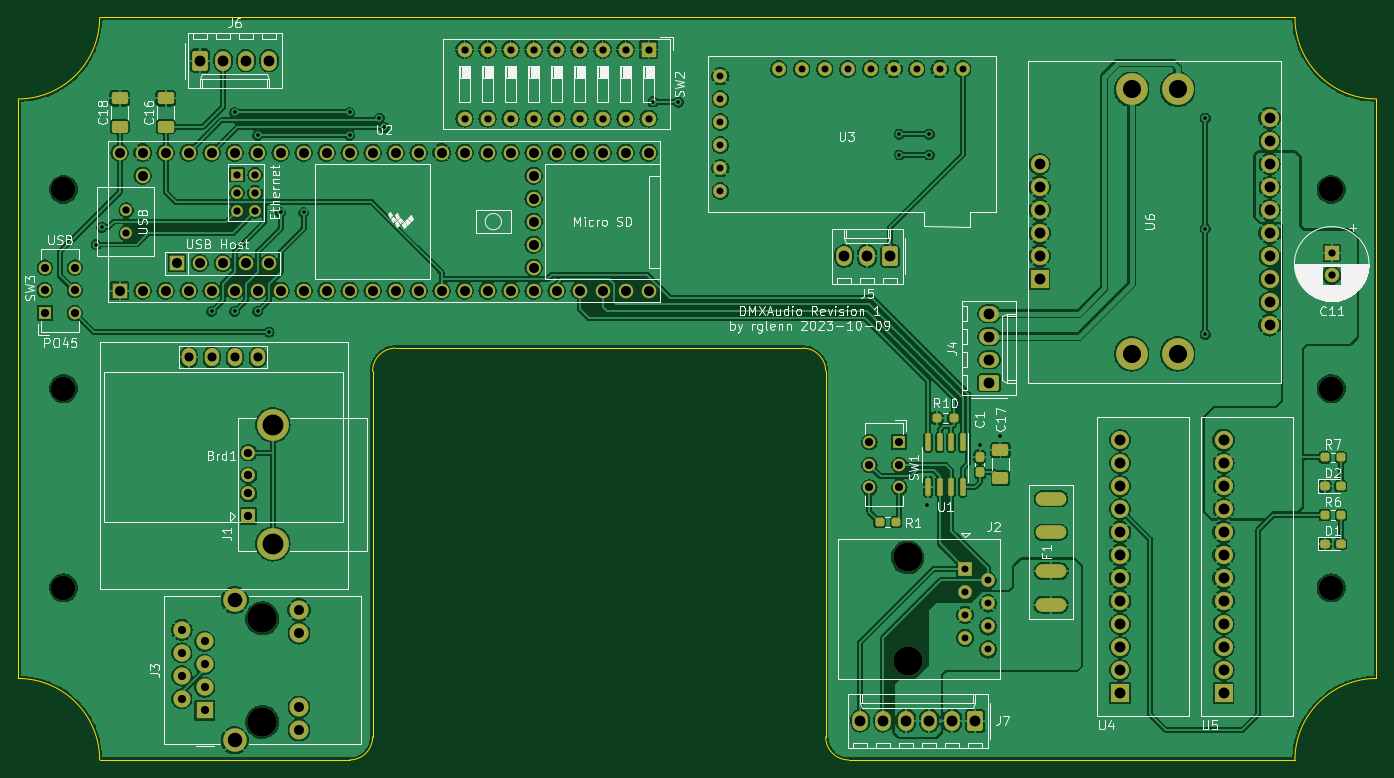
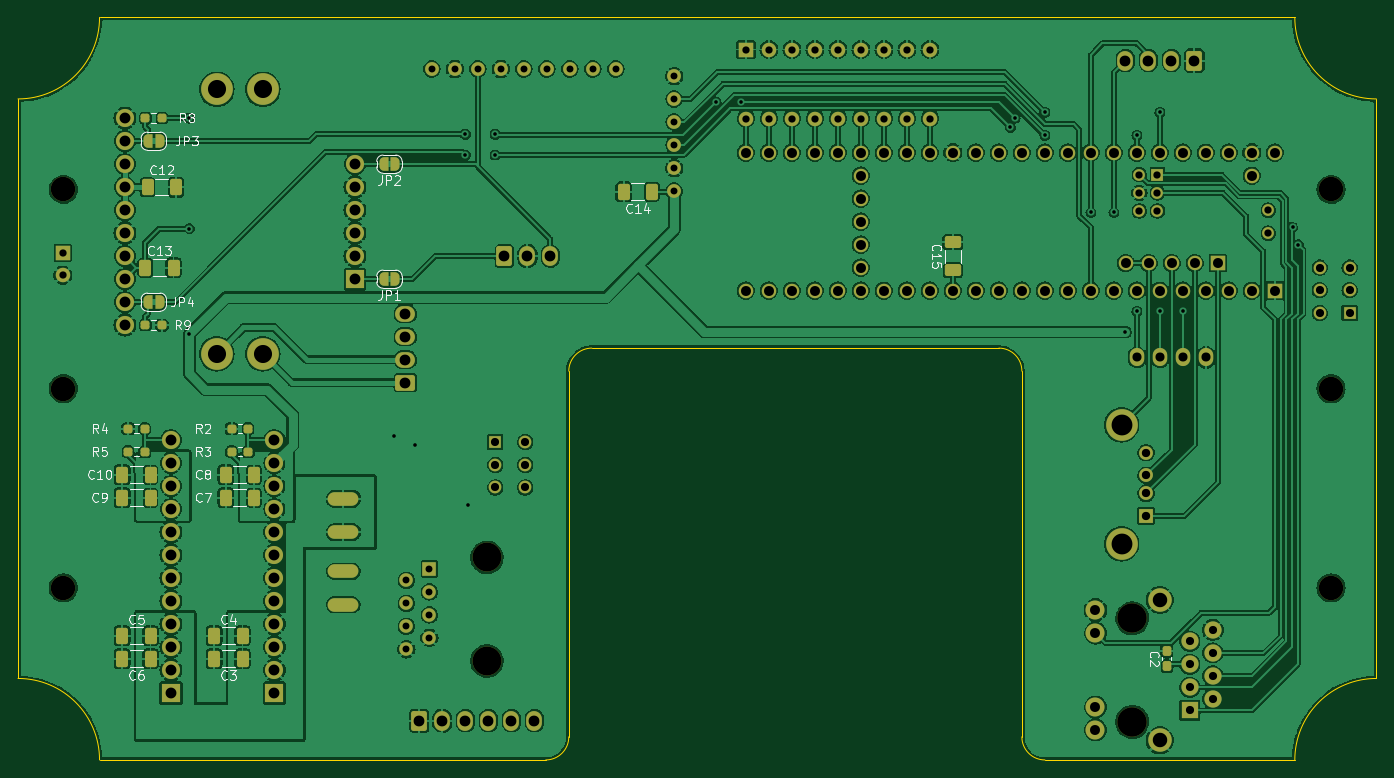
Circuit board: 10 layer files. Board 150.0 x 82.0 mm.
- bottom_copper: dmxaudio-B_Cu.gbl (523536 bytes)
- bottom_mask: dmxaudio-B_Mask.gbs (11341 bytes)
- paste: dmxaudio-B_Paste.gbp (2993 bytes)
- bottom_silk: dmxaudio-B_Silkscreen.gbo (48637 bytes)
- outline: dmxaudio-Edge_Cuts.gm1 (1501 bytes)
- top_copper: dmxaudio-F_Cu.gtl (492216 bytes)
- top_mask: dmxaudio-F_Mask.gts (9761 bytes)
- paste: dmxaudio-F_Paste.gtp (2587 bytes)
- top_silk: dmxaudio-F_Silkscreen.gto (106690 bytes)
- drill: dmxaudio.drl (4622 bytes)

=== bottom_copper: dmxaudio-B_Cu.gbl (523536 bytes, source omitted) ===
=== bottom_mask: dmxaudio-B_Mask.gbs (11341 bytes, source omitted) ===
=== paste: dmxaudio-B_Paste.gbp (2993 bytes, source withheld) ===
=== bottom_silk: dmxaudio-B_Silkscreen.gbo (48637 bytes, source omitted) ===
=== outline: dmxaudio-Edge_Cuts.gm1 ===
%TF.GenerationSoftware,KiCad,Pcbnew,7.0.7*%
%TF.CreationDate,2023-10-09T15:43:46-04:00*%
%TF.ProjectId,dmxaudio,646d7861-7564-4696-9f2e-6b696361645f,rev?*%
%TF.SameCoordinates,Original*%
%TF.FileFunction,Profile,NP*%
%FSLAX46Y46*%
G04 Gerber Fmt 4.6, Leading zero omitted, Abs format (unit mm)*
G04 Created by KiCad (PCBNEW 7.0.7) date 2023-10-09 15:43:46*
%MOMM*%
%LPD*%
G01*
G04 APERTURE LIST*
%TA.AperFunction,Profile*%
%ADD10C,0.100000*%
%TD*%
G04 APERTURE END LIST*
D10*
X74000000Y-142000000D02*
G75*
G03*
X65000000Y-133000000I-9000000J0D01*
G01*
X154178001Y-139446000D02*
G75*
G03*
X156718000Y-141999999I2546999J-7000D01*
G01*
X156718000Y-142000000D02*
X206000000Y-142000000D01*
X154178000Y-139446000D02*
X154178000Y-99060000D01*
X104140000Y-139446000D02*
X104140000Y-99060000D01*
X101600000Y-141999999D02*
G75*
G03*
X104139999Y-139446000I-7000J2546999D01*
G01*
X106680000Y-96520000D02*
G75*
G03*
X104140000Y-99060000I0J-2540000D01*
G01*
X215000000Y-133000000D02*
G75*
G03*
X206000000Y-142000000I0J-9000000D01*
G01*
X215000000Y-69000000D02*
X215000000Y-133000000D01*
X74000000Y-142000000D02*
X101600000Y-142000000D01*
X206000000Y-60000000D02*
G75*
G03*
X215000000Y-69000000I9000000J0D01*
G01*
X65000000Y-69000000D02*
X65000000Y-133000000D01*
X154178000Y-99060000D02*
G75*
G03*
X151638000Y-96520000I-2540000J0D01*
G01*
X206000000Y-60000000D02*
X74000000Y-60000000D01*
X65000000Y-69000000D02*
G75*
G03*
X74000000Y-60000000I0J9000000D01*
G01*
X106680000Y-96520000D02*
X151638000Y-96520000D01*
M02*

=== top_copper: dmxaudio-F_Cu.gtl (492216 bytes, source omitted) ===
=== top_mask: dmxaudio-F_Mask.gts (9761 bytes, source omitted) ===
=== paste: dmxaudio-F_Paste.gtp (2587 bytes, source withheld) ===
=== top_silk: dmxaudio-F_Silkscreen.gto (106690 bytes, source omitted) ===
=== drill: dmxaudio.drl ===
M48
; DRILL file {KiCad 7.0.7} date Mon 09 Oct 2023 04:04:33 PM EDT
; FORMAT={-:-/ absolute / inch / decimal}
; #@! TF.CreationDate,2023-10-09T16:04:33-04:00
; #@! TF.GenerationSoftware,Kicad,Pcbnew,7.0.7
; #@! TF.FileFunction,MixedPlating,1,2
FMAT,2
INCH
; #@! TA.AperFunction,Plated,PTH,ViaDrill
T1C0.0157
; #@! TA.AperFunction,Plated,PTH,ComponentDrill
T2C0.0236
; #@! TA.AperFunction,Plated,PTH,ComponentDrill
T3C0.0299
; #@! TA.AperFunction,Plated,PTH,ComponentDrill
T4C0.0300
; #@! TA.AperFunction,Plated,PTH,ComponentDrill
T5C0.0315
; #@! TA.AperFunction,Plated,PTH,ComponentDrill
T6C0.0354
; #@! TA.AperFunction,Plated,PTH,ComponentDrill
T7C0.0362
; #@! TA.AperFunction,Plated,PTH,ComponentDrill
T8C0.0394
; #@! TA.AperFunction,Plated,PTH,ComponentDrill
T9C0.0433
; #@! TA.AperFunction,Plated,PTH,ComponentDrill
T10C0.0469
; #@! TA.AperFunction,Plated,PTH,ComponentDrill
T11C0.0472
; #@! TA.AperFunction,Plated,PTH,ComponentDrill
T12C0.0630
; #@! TA.AperFunction,Plated,PTH,ComponentDrill
T13C0.0787
; #@! TA.AperFunction,Plated,PTH,ComponentDrill
T14C0.0906
; #@! TA.AperFunction,NonPlated,NPTH,ComponentDrill
T15C0.1063
; #@! TA.AperFunction,NonPlated,NPTH,ComponentDrill
T16C0.1260
; #@! TA.AperFunction,NonPlated,NPTH,ComponentDrill
T17C0.1280
%
G90
G05
T1
X2.8975Y-3.35
X2.9225Y-3.275
X3.4Y-3.64
X3.5Y-2.775
X3.5Y-3.64
X3.6Y-2.875
X3.6Y-3.64
X3.65Y-3.73
X3.7Y-3.21
X3.8Y-3.21
X4.0Y-2.775
X4.0Y-2.875
X4.13Y-2.8
X4.15Y-2.84
X5.32Y-2.7289
X5.43Y-2.73
X6.39Y-2.87
X6.39Y-2.96
X6.51Y-4.48
X6.52Y-2.87
X6.52Y-2.96
X6.74Y-4.22
X6.83Y-4.18
X7.72Y-2.8
X7.72Y-3.28
X7.72Y-3.74
T3
X6.6758Y-4.76
X6.6758Y-4.86
X6.6758Y-4.96
X6.6758Y-5.06
X6.7758Y-4.81
X6.7758Y-4.91
X6.7758Y-5.01
X6.7758Y-5.11
T4
X5.612Y-2.6171
X5.612Y-2.7171
X5.612Y-2.8171
X5.612Y-2.9171
X5.612Y-3.0171
X5.612Y-3.1171
X5.8655Y-2.5864
X5.9655Y-2.5864
X6.0655Y-2.5864
X6.1655Y-2.5864
X6.2655Y-2.5864
X6.3655Y-2.5864
X6.4655Y-2.5864
X6.5655Y-2.5864
X6.6655Y-2.5864
T5
X3.0287Y-3.2
X3.0287Y-3.3
X3.5106Y-3.046
X3.5106Y-3.1247
X3.5106Y-3.2035
X3.5894Y-3.046
X3.5894Y-3.1247
X3.5894Y-3.2035
X4.4996Y-2.5017
X4.4996Y-2.8017
X4.5996Y-2.5017
X4.5996Y-2.8017
X4.6996Y-2.5017
X4.6996Y-2.8017
X4.7996Y-2.5017
X4.7996Y-2.8017
X4.8996Y-2.5017
X4.8996Y-2.8017
X4.9996Y-2.5017
X4.9996Y-2.8017
X5.0996Y-2.5017
X5.0996Y-2.8017
X5.1996Y-2.5017
X5.1996Y-2.8017
X5.2996Y-2.5017
X5.2996Y-2.8017
X8.27Y-3.3846
X8.27Y-3.483
T6
X2.675Y-3.45
X2.675Y-3.5484
X2.675Y-3.6469
X2.8049Y-3.45
X2.8049Y-3.5484
X2.8049Y-3.6469
X3.2702Y-5.025
X3.2702Y-5.125
X3.2702Y-5.225
X3.2702Y-5.325
X3.3702Y-5.075
X3.3702Y-5.175
X3.3702Y-5.275
X3.3702Y-5.375
X6.26Y-4.2088
X6.26Y-4.3072
X6.26Y-4.4057
X6.39Y-4.2088
X6.39Y-4.3072
X6.39Y-4.4057
T7
X3.56Y-4.2544
X3.56Y-4.3528
X3.56Y-4.4316
X3.56Y-4.53
T8
X3.3Y-3.84
X3.4Y-3.84
X3.5Y-3.84
X3.6Y-3.84
T9
X3.0Y-2.95
X3.0Y-3.55
X3.1Y-2.95
X3.1Y-3.05
X3.1Y-3.55
X3.2Y-2.95
X3.2Y-3.55
X3.248Y-3.4299
X3.3Y-2.95
X3.3Y-3.55
X3.348Y-3.4299
X3.4Y-2.95
X3.4Y-3.55
X3.448Y-3.4299
X3.5Y-2.95
X3.5Y-3.55
X3.548Y-3.4299
X3.6Y-2.95
X3.6Y-3.55
X3.648Y-3.4299
X3.7Y-2.95
X3.7Y-3.55
X3.78Y-4.9392
X3.78Y-5.0392
X3.78Y-5.3608
X3.78Y-5.4608
X3.8Y-2.95
X3.8Y-3.55
X3.9Y-2.95
X3.9Y-3.55
X4.0Y-2.95
X4.0Y-3.55
X4.1Y-2.95
X4.1Y-3.55
X4.2Y-2.95
X4.2Y-3.55
X4.3Y-2.95
X4.3Y-3.55
X4.4Y-2.95
X4.4Y-3.55
X4.5Y-2.95
X4.5Y-3.55
X4.6Y-2.95
X4.6Y-3.55
X4.7Y-2.95
X4.7Y-3.55
X4.8Y-2.95
X4.8Y-3.05
X4.8Y-3.15
X4.8Y-3.25
X4.8Y-3.35
X4.8Y-3.45
X4.8Y-3.55
X4.9Y-2.95
X4.9Y-3.55
X5.0Y-2.95
X5.0Y-3.55
X5.1Y-2.95
X5.1Y-3.55
X5.2Y-2.95
X5.2Y-3.55
X5.3Y-2.95
X5.3Y-3.55
T10
X3.35Y-2.55
X3.45Y-2.55
X3.55Y-2.55
X3.65Y-2.55
X6.15Y-3.4
X6.22Y-5.42
X6.25Y-3.4
X6.32Y-5.42
X6.35Y-3.4
X6.42Y-5.42
X6.52Y-5.42
X6.62Y-5.42
X6.72Y-5.42
X6.7808Y-3.65
X6.7808Y-3.75
X6.7808Y-3.85
X6.7808Y-3.95
T11
X7.0Y-3.0
X7.0Y-3.1
X7.0Y-3.2
X7.0Y-3.3
X7.0Y-3.4
X7.0Y-3.5
X7.35Y-4.2
X7.35Y-4.3
X7.35Y-4.4
X7.35Y-4.5
X7.35Y-4.6
X7.35Y-4.7
X7.35Y-4.8
X7.35Y-4.9
X7.35Y-5.0
X7.35Y-5.1
X7.35Y-5.2
X7.35Y-5.3
X7.8Y-4.2
X7.8Y-4.3
X7.8Y-4.4
X7.8Y-4.5
X7.8Y-4.6
X7.8Y-4.7
X7.8Y-4.8
X7.8Y-4.9
X7.8Y-5.0
X7.8Y-5.1
X7.8Y-5.2
X7.8Y-5.3
X8.0Y-2.8
X8.0Y-2.9
X8.0Y-3.0
X8.0Y-3.1
X8.0Y-3.2
X8.0Y-3.3
X8.0Y-3.4
X8.0Y-3.5
X8.0Y-3.6
X8.0Y-3.7
T12
X3.5001Y-4.8951
X3.5001Y-5.5049
T13
X7.4Y-2.675
X7.4Y-3.825
X7.6Y-2.675
X7.6Y-3.825
T14
X3.6667Y-4.1335
X3.6667Y-4.6509
T15
X2.7559Y-3.1102
X2.7559Y-3.9764
X2.7559Y-4.8425
X8.2677Y-3.1102
X8.2677Y-3.9764
X8.2677Y-4.8425
T16
X6.4258Y-4.71
X6.4258Y-5.16
T17
X3.6202Y-4.975
X3.6202Y-5.425
T2
G00X7.0224Y-4.455
M15
G01X7.0776Y-4.455
M16
G05
G00X7.0224Y-4.6007
M15
G01X7.0776Y-4.6007
M16
G05
G00X7.0224Y-4.77
M15
G01X7.0776Y-4.77
M16
G05
G00X7.0224Y-4.9157
M15
G01X7.0776Y-4.9157
M16
G05
T0
M30

